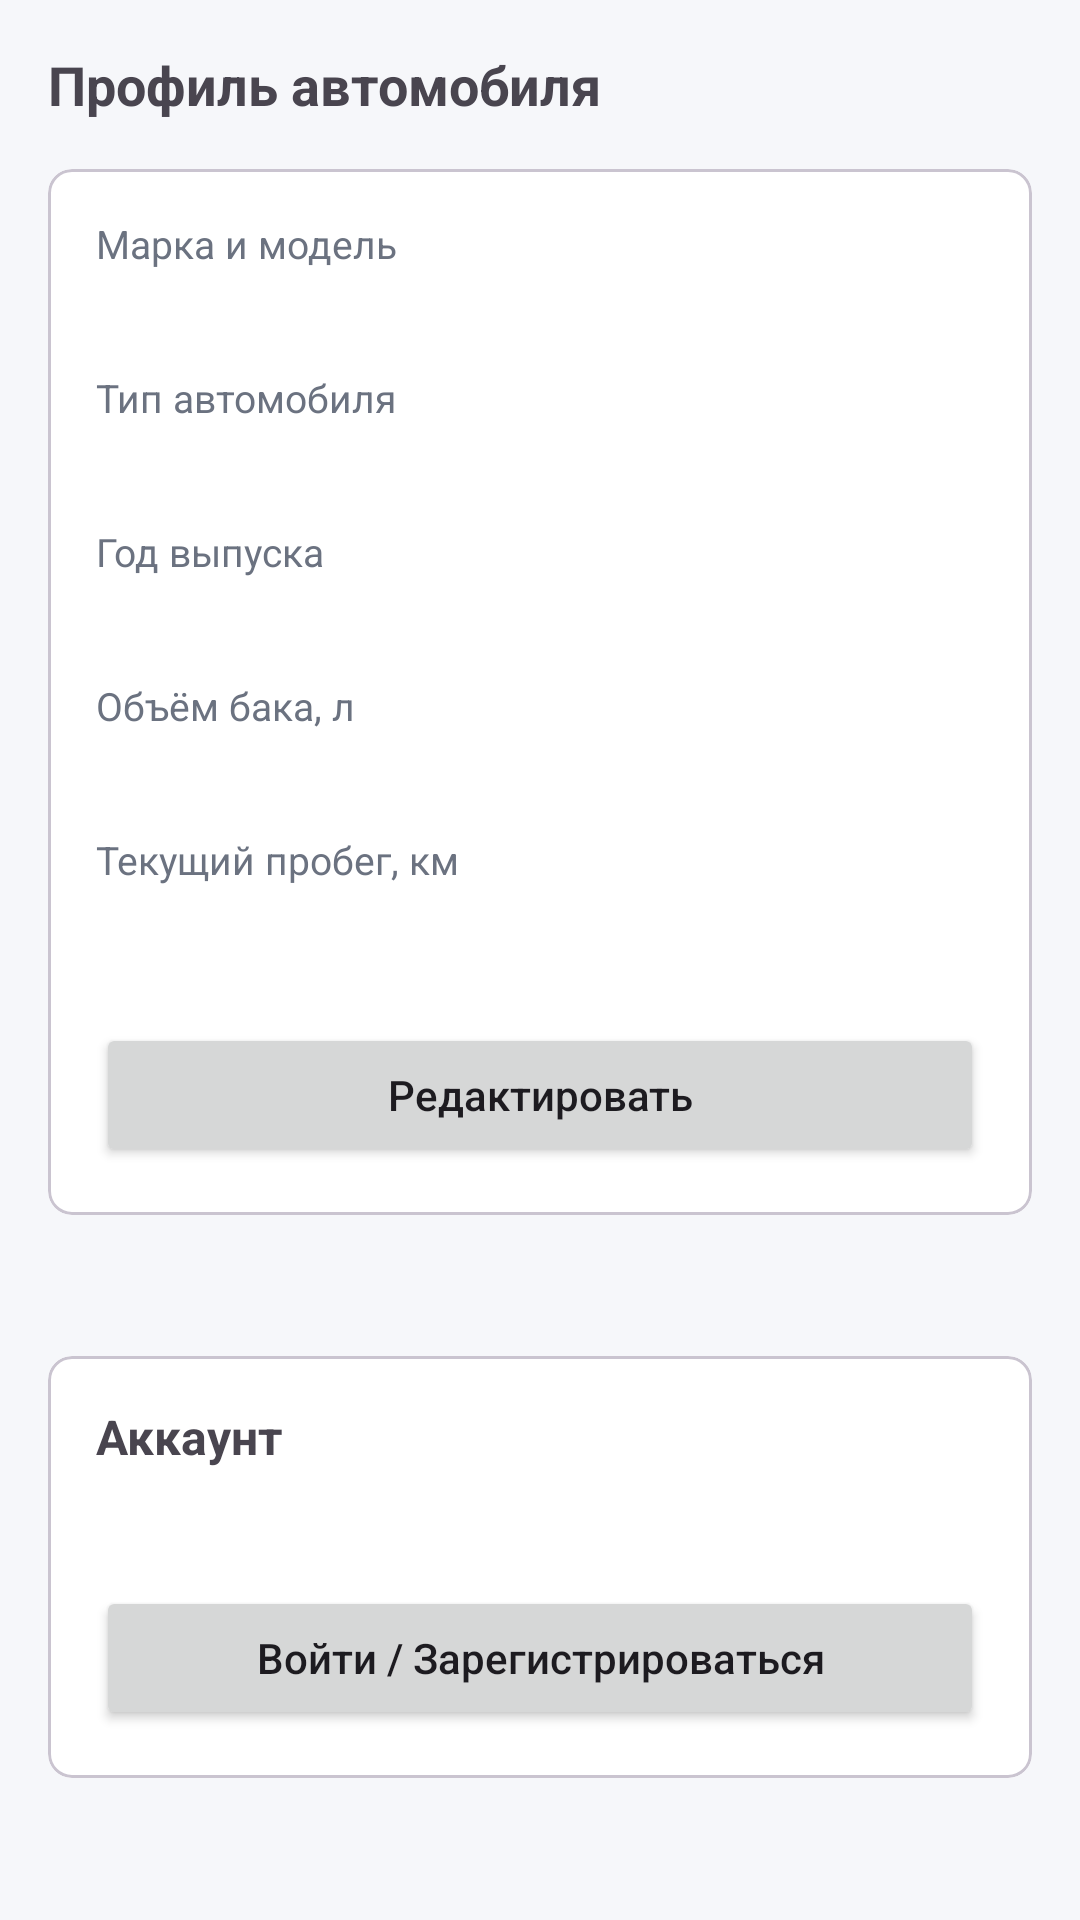

Here is an Android app screen rendered from its layout file. Give the layout XML and the strings, colors and styles it references.
<!-- AndroidManifest.xml: application theme Theme.FuelStats -->
<!-- res/layout/fragment_car_profile_view.xml -->
<?xml version="1.0" encoding="utf-8"?>
<ScrollView xmlns:android="http://schemas.android.com/apk/res/android"
    xmlns:app="http://schemas.android.com/apk/res-auto"
    xmlns:tools="http://schemas.android.com/tools"
    android:layout_width="match_parent"
    android:layout_height="match_parent"
    android:padding="16dp">

    <LinearLayout
        android:layout_width="match_parent"
        android:layout_height="wrap_content"
        android:orientation="vertical">

        
        <TextView
            android:id="@+id/tvCarProfileTitle"
            android:layout_width="match_parent"
            android:layout_height="wrap_content"
            android:text="Профиль автомобиля"
            android:textSize="18sp"
            android:textStyle="bold"
            android:layout_marginBottom="16dp" />

        
        <com.google.android.material.card.MaterialCardView
            android:layout_width="match_parent"
            android:layout_height="wrap_content"
            app:cardCornerRadius="8dp">

            <LinearLayout
                android:layout_width="match_parent"
                android:layout_height="wrap_content"
                android:orientation="vertical"
                android:padding="16dp">

                
                <TextView
                    android:layout_width="match_parent"
                    android:layout_height="wrap_content"
                    android:text="Марка и модель"
                    android:textSize="13sp"
                    android:textColor="#6B7280" />

                <TextView
                    android:id="@+id/tvCarBrandModel"
                    android:layout_width="match_parent"
                    android:layout_height="wrap_content"
                    android:textSize="16sp"
                    android:textStyle="bold"
                    android:layout_marginBottom="12dp"
                    tools:text="Toyota Corolla" />

                <TextView
                    android:layout_width="match_parent"
                    android:layout_height="wrap_content"
                    android:text="Тип автомобиля"
                    android:textSize="13sp"
                    android:textColor="#6B7280" />

                <TextView
                    android:id="@+id/tvVehicleType"
                    android:layout_width="match_parent"
                    android:layout_height="wrap_content"
                    android:textSize="16sp"
                    android:layout_marginBottom="12dp"
                    tools:text="sedan" />

                
                <TextView
                    android:layout_width="match_parent"
                    android:layout_height="wrap_content"
                    android:text="Год выпуска"
                    android:textSize="13sp"
                    android:textColor="#6B7280" />

                <TextView
                    android:id="@+id/tvCarYear"
                    android:layout_width="match_parent"
                    android:layout_height="wrap_content"
                    android:textSize="16sp"
                    android:layout_marginBottom="12dp"
                    tools:text="2015" />

                
                <TextView
                    android:layout_width="match_parent"
                    android:layout_height="wrap_content"
                    android:text="Объём бака, л"
                    android:textSize="13sp"
                    android:textColor="#6B7280" />

                <TextView
                    android:id="@+id/tvTankCapacity"
                    android:layout_width="match_parent"
                    android:layout_height="wrap_content"
                    android:textSize="16sp"
                    android:layout_marginBottom="12dp"
                    tools:text="55" />

                
                <TextView
                    android:layout_width="match_parent"
                    android:layout_height="wrap_content"
                    android:text="Текущий пробег, км"
                    android:textSize="13sp"
                    android:textColor="#6B7280" />

                <TextView
                    android:id="@+id/tvCurrentOdometer"
                    android:layout_width="match_parent"
                    android:layout_height="wrap_content"
                    android:textSize="16sp"
                    tools:text="123 000" />

                
                <Button
                    android:id="@+id/btnEditCarProfile"
                    android:layout_width="match_parent"
                    android:layout_height="wrap_content"
                    android:text="Редактировать"
                    android:textAllCaps="false"
                    android:layout_marginTop="24dp" />

            </LinearLayout>
        </com.google.android.material.card.MaterialCardView>

        
        <TextView
            android:id="@+id/tvCarProfileHint"
            android:layout_width="match_parent"
            android:layout_height="wrap_content"
            android:textColor="#6B7280"
            android:layout_marginTop="12dp"
            tools:text="Создайте профиль автомобиля, чтобы рассчитывать расход топлива." />

        <com.google.android.material.card.MaterialCardView
            android:id="@+id/cardAccount"
            android:layout_width="match_parent"
            android:layout_height="wrap_content"
            android:layout_marginTop="16dp"
            app:cardCornerRadius="8dp">

            <LinearLayout
                android:layout_width="match_parent"
                android:layout_height="wrap_content"
                android:orientation="vertical"
                android:padding="16dp">

                <TextView
                    android:id="@+id/tvAccountTitle"
                    android:layout_width="match_parent"
                    android:layout_height="wrap_content"
                    android:text="Аккаунт"
                    android:textSize="16sp"
                    android:textStyle="bold"
                    android:layout_marginBottom="8dp" />

                <TextView
                    android:id="@+id/tvAccountStatus"
                    android:layout_width="match_parent"
                    android:layout_height="wrap_content"
                    android:textSize="14sp"
                    tools:text="Вы не вошли в аккаунт" />

                <Button
                    android:id="@+id/btnAuthAction"
                    android:layout_width="match_parent"
                    android:layout_height="wrap_content"
                    android:layout_marginTop="12dp"
                    android:text="Войти / Зарегистрироваться"
                    android:textAllCaps="false" />

            </LinearLayout>
        </com.google.android.material.card.MaterialCardView>

    </LinearLayout>
</ScrollView>
<!-- resources referenced by this layout -->
<resources>
  <style name="Theme.FuelStats" parent="Base.Theme.FuelStats" />
  <style name="Base.Theme.FuelStats" parent="Theme.Material3.DayNight.NoActionBar">
  
          
          <item name="colorPrimary">@color/md_theme_primary</item>
          <item name="colorOnPrimary">@color/md_theme_onPrimary</item>
  
          
          <item name="android:colorBackground">@color/md_theme_background</item>
          <item name="colorOnBackground">@color/md_theme_onBackground</item>
  
          
          <item name="colorSurface">@color/md_theme_surface</item>
          <item name="colorOnSurface">@color/md_theme_onSurface</item>
  
          
          <item name="colorSecondaryContainer">@color/md_theme_secondaryContainer</item>
          <item name="colorOnSecondaryContainer">@color/md_theme_onSecondaryContainer</item>
  
          
          <item name="colorOutline">@color/md_theme_outline</item>
  
          
          <item name="colorError">@color/md_theme_error</item>
  
      </style>
  <color name="md_theme_primary">#5B8FD1</color>
  <color name="md_theme_onPrimary">#FFFFFFFF</color>
  <color name="md_theme_background">#F6F7FA</color>
  <color name="md_theme_onBackground">#111827</color>
  <color name="md_theme_surface">#FFFFFFFF</color>
  <color name="md_theme_onSurface">#111827</color>
  <color name="md_theme_secondaryContainer">#E3EDFF</color>
  <color name="md_theme_onSecondaryContainer">#102A57</color>
  <color name="md_theme_outline">#E0E4EE</color>
  <color name="md_theme_error">#B00020</color>
</resources>
